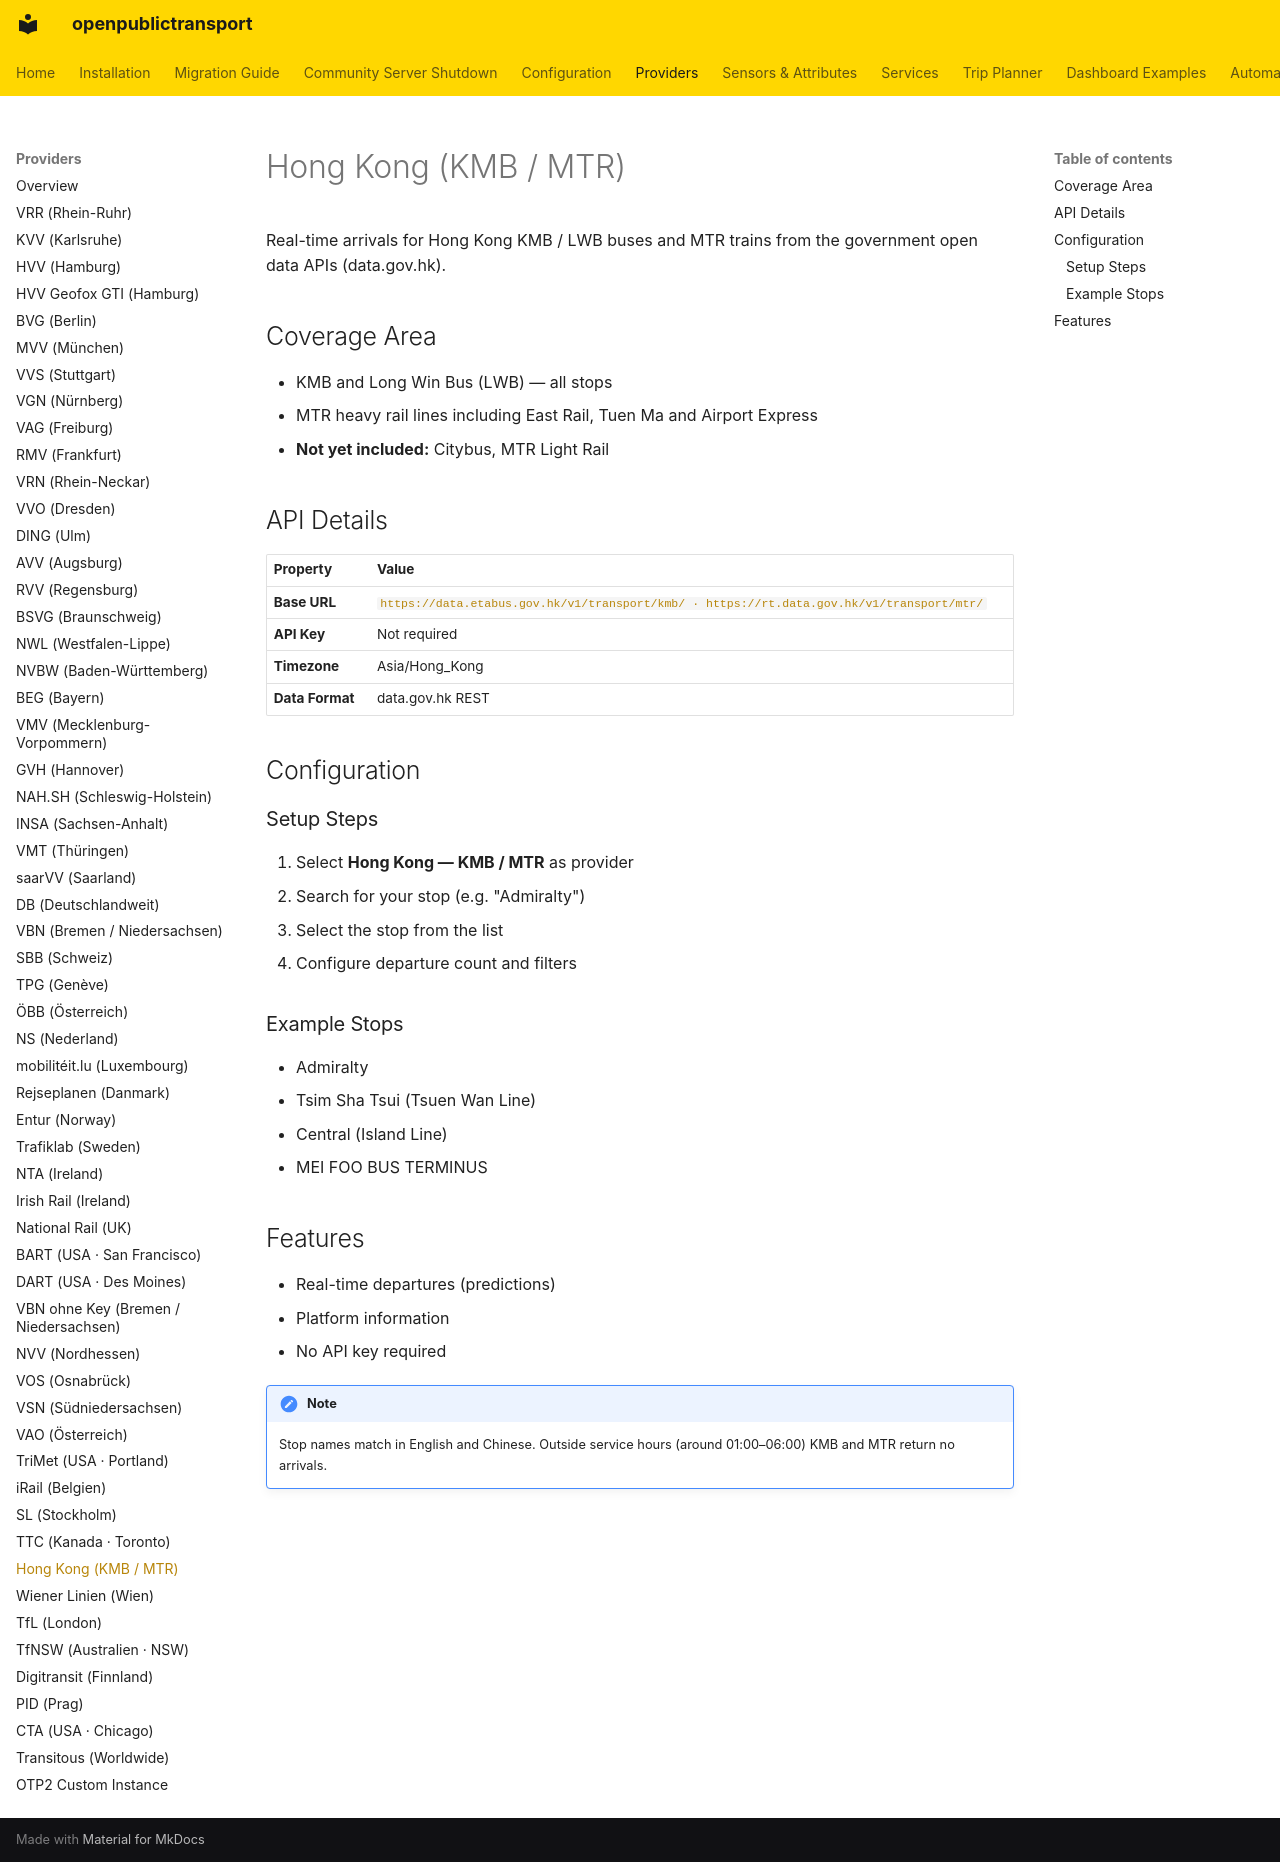

repository: NerdySoftPaw/openpublictransport · page: providers/hongkong/index.html · generator: mkdocs

# Hong Kong (KMB / MTR)

Real-time arrivals for Hong Kong KMB / LWB buses and MTR trains from the government open data APIs (data.gov.hk).

## Coverage Area

- KMB and Long Win Bus (LWB) — all stops
- MTR heavy rail lines including East Rail, Tuen Ma and Airport Express
- **Not yet included:** Citybus, MTR Light Rail

## API Details

| Property | Value |
|----------|-------|
| **Base URL** | `https://data.etabus.gov.hk/v1/transport/kmb/ · https://rt.data.gov.hk/v1/transport/mtr/` |
| **API Key** | Not required |
| **Timezone** | Asia/Hong_Kong |
| **Data Format** | data.gov.hk REST |

## Configuration

### Setup Steps

1. Select **Hong Kong — KMB / MTR** as provider
2. Search for your stop (e.g. "Admiralty")
3. Select the stop from the list
4. Configure departure count and filters

### Example Stops

- Admiralty
- Tsim Sha Tsui (Tsuen Wan Line)
- Central (Island Line)
- MEI FOO BUS TERMINUS

## Features

- Real-time departures (predictions)
- Platform information
- No API key required

!!! note
    Stop names match in English and Chinese. Outside service hours (around 01:00–06:00) KMB and MTR return no arrivals.
